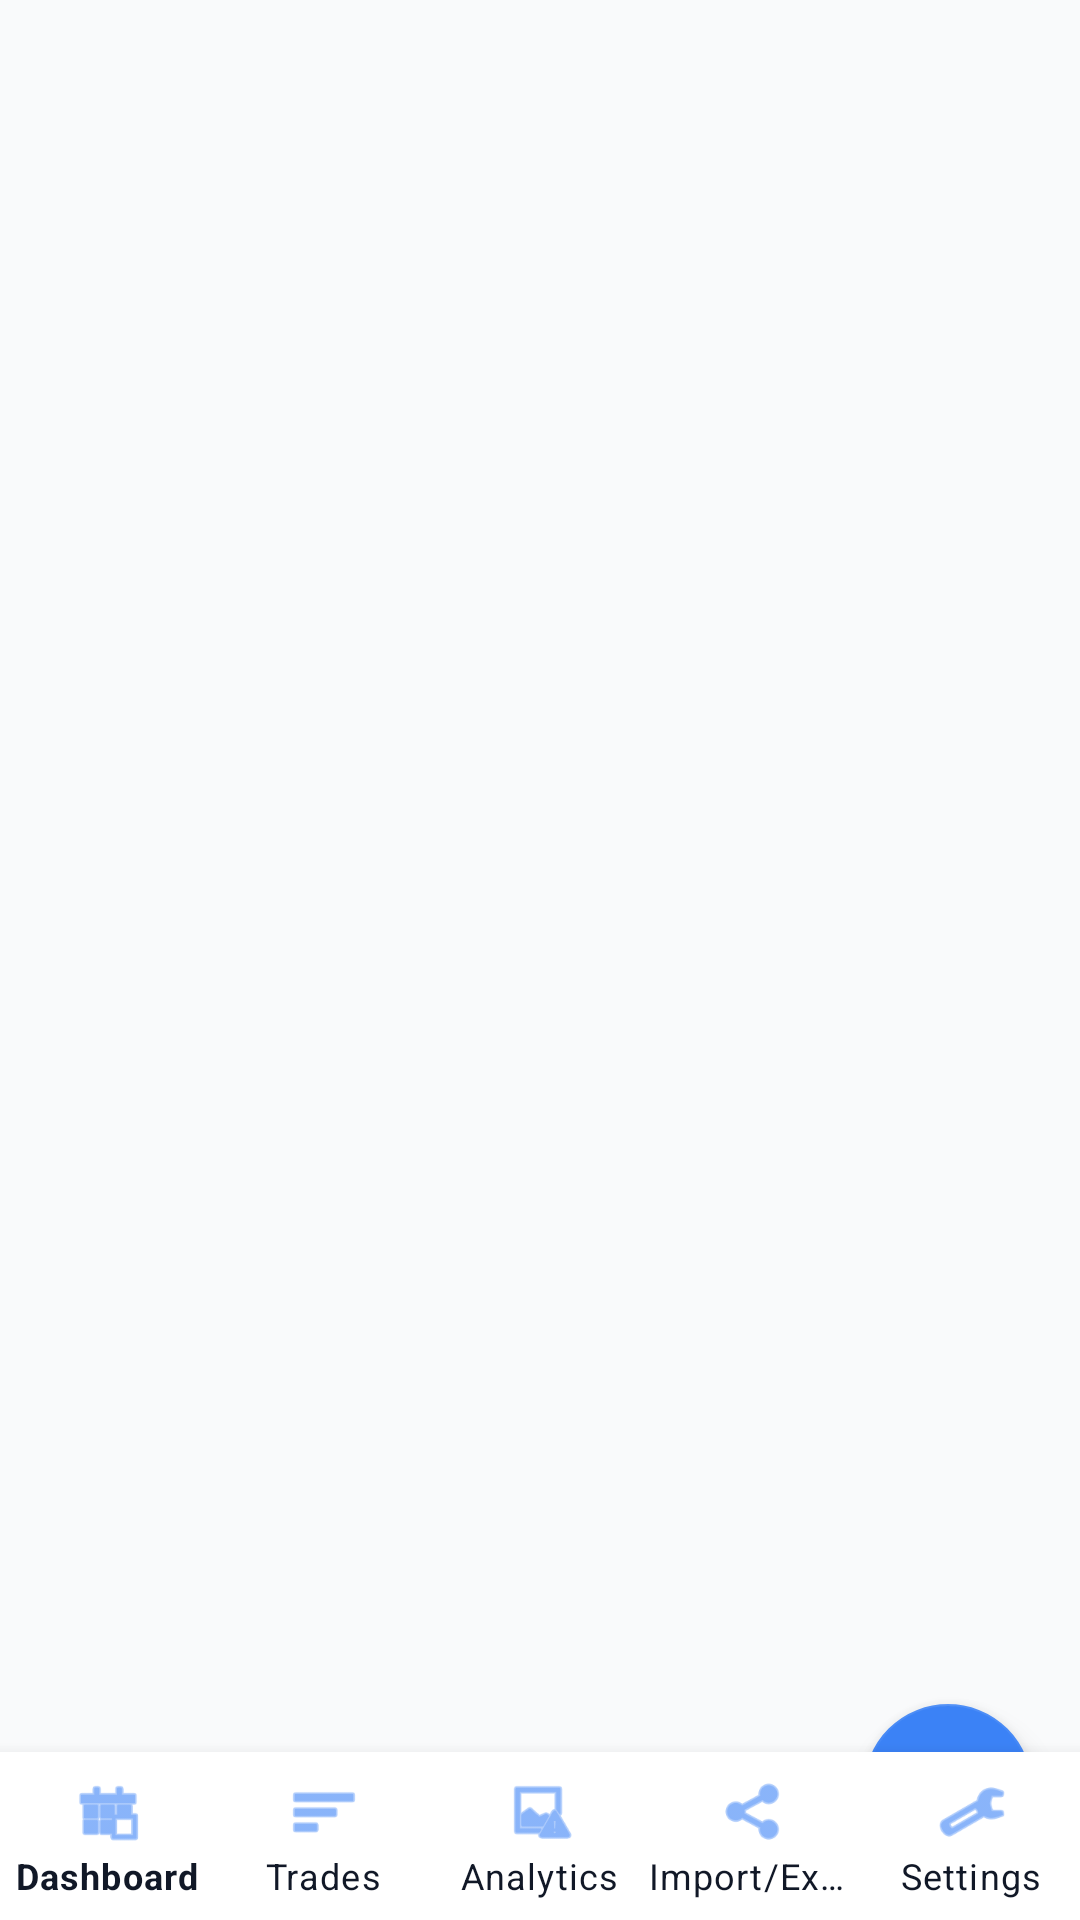

Layout XML and referenced resources for this Android screen:
<!-- AndroidManifest.xml: application theme AppTheme -->
<!-- res/layout/activity_main.xml -->
<?xml version="1.0" encoding="utf-8"?>
<androidx.coordinatorlayout.widget.CoordinatorLayout
    xmlns:android="http://schemas.android.com/apk/res/android"
    xmlns:app="http://schemas.android.com/apk/res-auto"
    android:id="@+id/coordinatorLayout"
    android:layout_width="match_parent"
    android:layout_height="match_parent"
    android:background="@color/background">

    
    <FrameLayout
        android:id="@+id/fragmentContainer"
        android:layout_width="match_parent"
        android:layout_height="match_parent"
        android:layout_marginBottom="56dp" />

    
    <com.google.android.material.floatingactionbutton.FloatingActionButton
        android:id="@+id/fabAddTrade"
        android:layout_width="wrap_content"
        android:layout_height="wrap_content"
        android:layout_gravity="bottom|end"
        android:layout_margin="16dp"
        android:layout_marginBottom="72dp"
        android:contentDescription="@string/add_trade"
        android:src="@android:drawable/ic_input_add"
        app:backgroundTint="@color/primary"
        app:tint="@color/text_on_primary"
        app:layout_anchor="@id/bottomNavigation"
        app:layout_anchorGravity="top|end"
        app:fabSize="normal" />

    
    <com.google.android.material.bottomnavigation.BottomNavigationView
        android:id="@+id/bottomNavigation"
        android:layout_width="match_parent"
        android:layout_height="56dp"
        android:layout_gravity="bottom"
        android:background="@color/surface"
        app:itemIconTint="@color/primary"
        app:itemTextColor="@color/text_primary"
        app:labelVisibilityMode="labeled"
        app:menu="@menu/bottom_nav_menu" />

</androidx.coordinatorlayout.widget.CoordinatorLayout>
<!-- resources referenced by this layout -->
<resources>
  <color name="background">#FFF9FAFB</color>
  <color name="primary">#FF3B82F6</color>
  <color name="surface">#FFFFFFFF</color>
  <color name="text_on_primary">#FFFFFFFF</color>
  <color name="text_primary">#FF111827</color>
  <string name="add_trade">Add Trade</string>
  <style name="AppTheme" parent="Theme.MaterialComponents.Light.NoActionBar">
          <item name="colorPrimary">@color/primary</item>
          <item name="colorPrimaryDark">@color/primary_dark</item>
          <item name="colorAccent">@color/accent</item>
          <item name="colorSecondary">@color/secondary</item>
          <item name="colorError">@color/error</item>
          <item name="android:colorBackground">@color/background</item>
          <item name="android:windowBackground">@color/background</item>
          <item name="android:statusBarColor">@color/primary</item>
          <item name="android:navigationBarColor">@color/nav_bar_color</item>
          <item name="android:textColorPrimary">@color/text_primary</item>
          <item name="android:textColorSecondary">@color/text_secondary</item>
          <item name="android:textColorHint">@color/text_hint</item>
      </style>
  <color name="primary_dark">#FF2563EB</color>
  <color name="accent">#FF06B6D4</color>
  <color name="secondary">#FF64748B</color>
  <color name="error">#FFEF4444</color>
  <color name="nav_bar_color">#FFFFFFFF</color>
  <color name="text_secondary">#FF6B7280</color>
  <color name="text_hint">#FF9CA3AF</color>
</resources>
